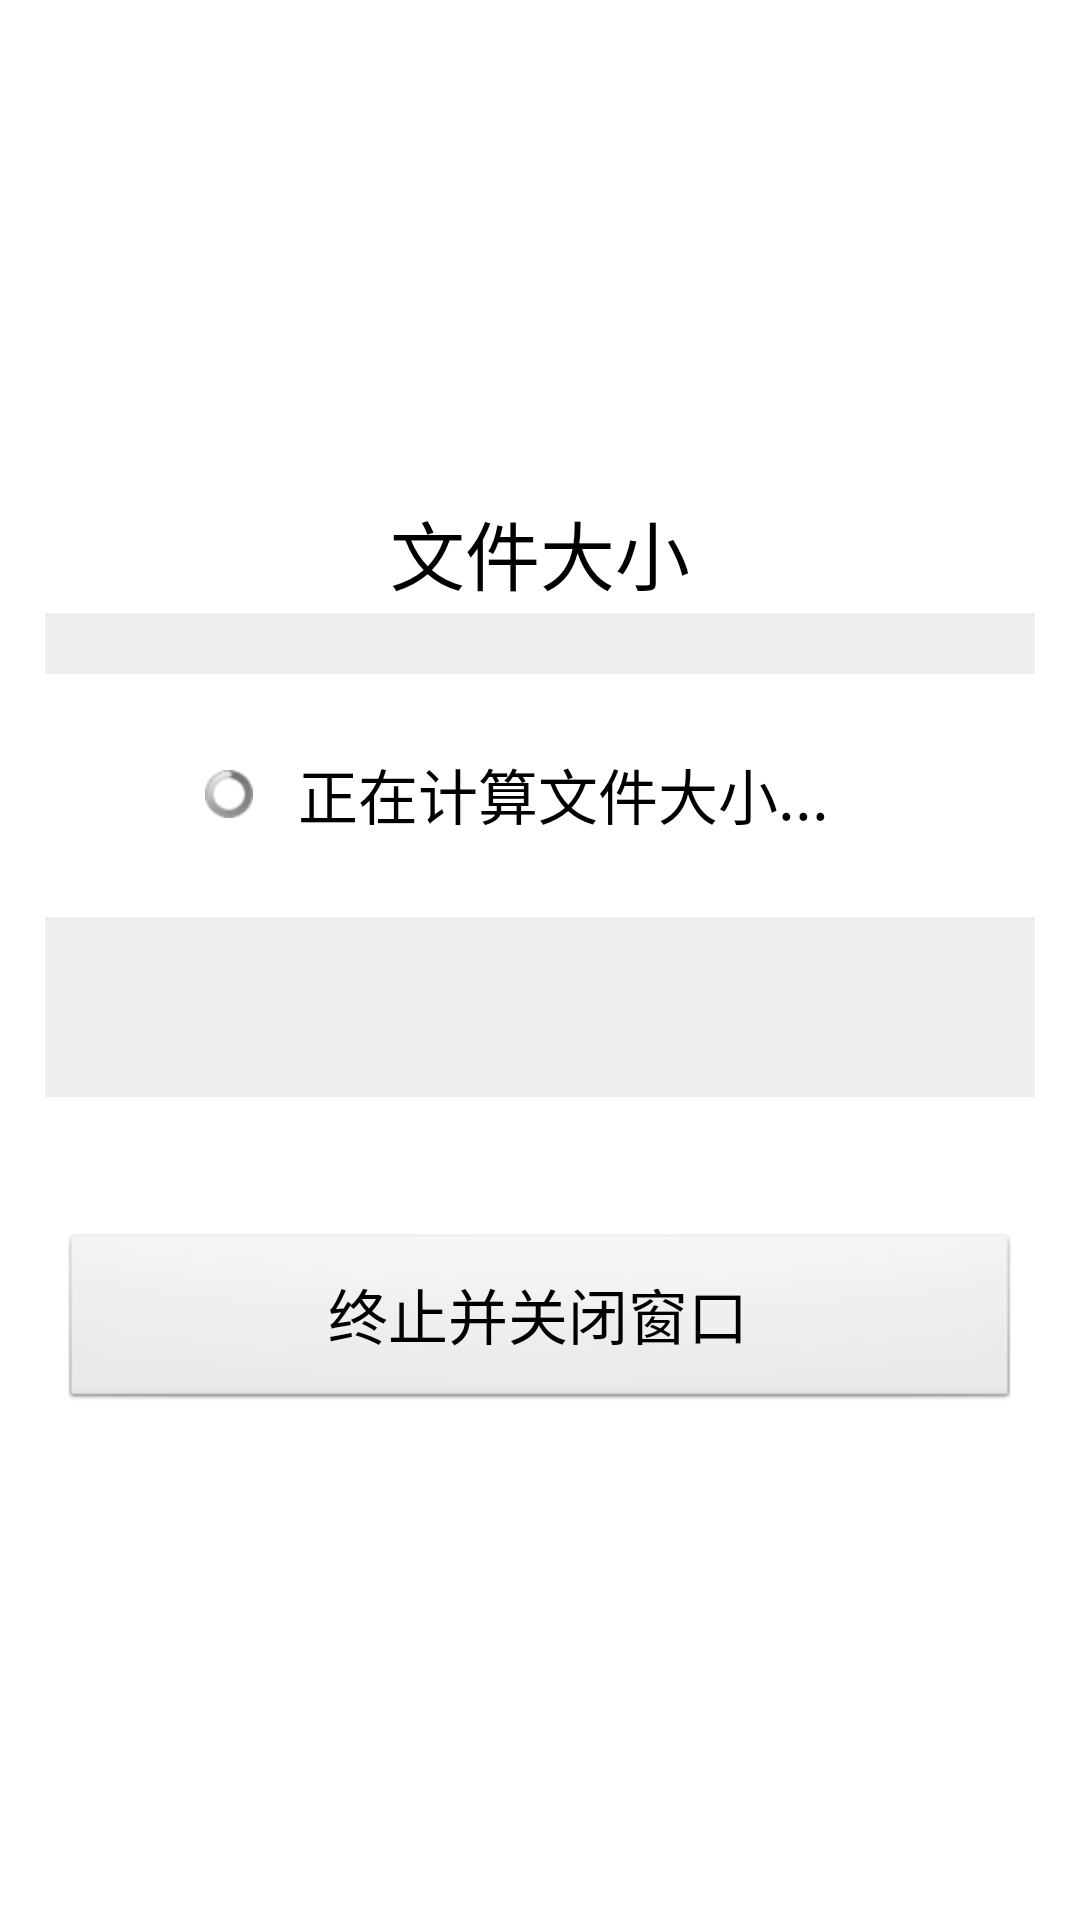

Here is an Android app screen rendered from its layout file. Give the layout XML and the strings, colors and styles it references.
<!-- AndroidManifest.xml: application theme AppTheme -->
<!-- res/layout/file_browser_computer_leng.xml -->
<LinearLayout xmlns:android="http://schemas.android.com/apk/res/android"
    xmlns:tools="http://schemas.android.com/tools"
    android:layout_width="250dip"
    android:layout_height="wrap_content"
    android:background="@android:color/white"
    android:gravity="center"
    android:orientation="vertical"
    android:padding="15dip" >

    <LinearLayout
        android:layout_width="match_parent"
        android:layout_height="wrap_content"
        android:orientation="vertical" >

        <TextView
            android:layout_width="match_parent"
            android:layout_height="40dip"
            android:gravity="center"
            android:paddingLeft="15dip"
            android:paddingRight="15dip"
            android:text="@string/file_browser_computer_leng_title"
            android:textColor="@android:color/black"
            android:textSize="25sp" />

        <LinearLayout
            android:layout_width="match_parent"
            android:layout_height="wrap_content"
            android:orientation="vertical" >

            <TextView
                android:id="@+id/file_browser_computer_file_path"
                android:layout_width="match_parent"
                android:layout_height="wrap_content"
                android:background="#FFEEEEEE"
                android:gravity="left|center_vertical"
                android:paddingLeft="5dip"
                android:paddingRight="5dip"
                android:textColor="@android:color/black"
                android:textSize="15sp" />

            <LinearLayout
                android:id="@+id/file_browser_computer_progressbar"
                android:layout_width="match_parent"
                android:layout_height="80dip"
                android:gravity="center"
                android:orientation="horizontal" >

                <ProgressBar
                    style="?android:attr/progressBarStyleSmall"
                    android:layout_width="wrap_content"
                    android:layout_height="wrap_content" />

                <TextView
                    android:id="@+id/file_browser_computer_ing"
                    android:layout_width="wrap_content"
                    android:layout_height="40dip"
                    android:gravity="center"
                    android:paddingLeft="15dip"
                    android:paddingRight="15dip"
                    android:text="@string/file_browser_computer_ing"
                    android:textColor="@android:color/black"
                    android:textSize="20sp" />
            </LinearLayout>

            <LinearLayout
                android:layout_width="match_parent"
                android:layout_height="60dip"
                android:layout_marginTop="1dip"
                android:background="#FFEEEEEE"
                android:gravity="center"
                android:orientation="horizontal" >

                <TextView
                    android:id="@+id/file_computer_file_count"
                    android:layout_width="0dip"
                    android:layout_height="40dip"
                    android:layout_weight="1"
                    android:gravity="left|center_vertical"
                    android:paddingLeft="5dip"
                    android:paddingRight="5dip"
                    android:textColor="@android:color/black"
                    android:textSize="15sp" />

                <TextView
                    android:id="@+id/file_computer_folder_count"
                    android:layout_width="0dip"
                    android:layout_height="40dip"
                    android:layout_weight="1"
                    android:gravity="left|center_vertical"
                    android:paddingLeft="5dip"
                    android:paddingRight="5dip"
                    android:textColor="@android:color/black"
                    android:textSize="15sp" />
            </LinearLayout>

            <TextView
                android:id="@+id/file_browser_computer_file_leng"
                android:layout_width="match_parent"
                android:layout_height="40dip"
                android:gravity="left|center_vertical"
                android:paddingLeft="5dip"
                android:paddingRight="5dip"
                android:textColor="@android:color/black"
                android:textSize="15sp" />
        </LinearLayout>
    </LinearLayout>

    <Button
        android:id="@+id/file_browser_del_cancel"
        android:layout_width="match_parent"
        android:layout_height="60dip"
        android:layout_margin="5dip"
        android:gravity="center"
        android:text="@string/file_browser_close"
        android:textColor="@android:color/black"
        android:textSize="20sp" />

</LinearLayout>
<!-- resources referenced by this layout -->
<resources>
  <string name="file_browser_close">终止并关闭窗口</string>
  <string name="file_browser_computer_ing">正在计算文件大小...</string>
  <string name="file_browser_computer_leng_title">文件大小</string>
  <style name="AppTheme" parent="AppBaseTheme">
          <item name="android:windowNoTitle">true</item>
          <item name="android:windowFullscreen">false</item>
          <item name="android:windowContentOverlay">@null</item>
      	<item name="android:windowAnimationStyle">@style/Animation.SetupWizard</item>
      </style>
  <style name="AppBaseTheme" parent="android:Theme.Light">
      </style>
  <style name="Animation.SetupWizard" parent="@android:style/Animation.Activity">
          <item name="android:activityOpenEnterAnimation">@anim/slide_next_in</item>
          <item name="android:activityOpenExitAnimation">@anim/slide_next_out</item>
          <item name="android:activityCloseEnterAnimation">@anim/slide_back_in</item>
          <item name="android:activityCloseExitAnimation">@anim/slide_back_out</item>
      </style>
</resources>
